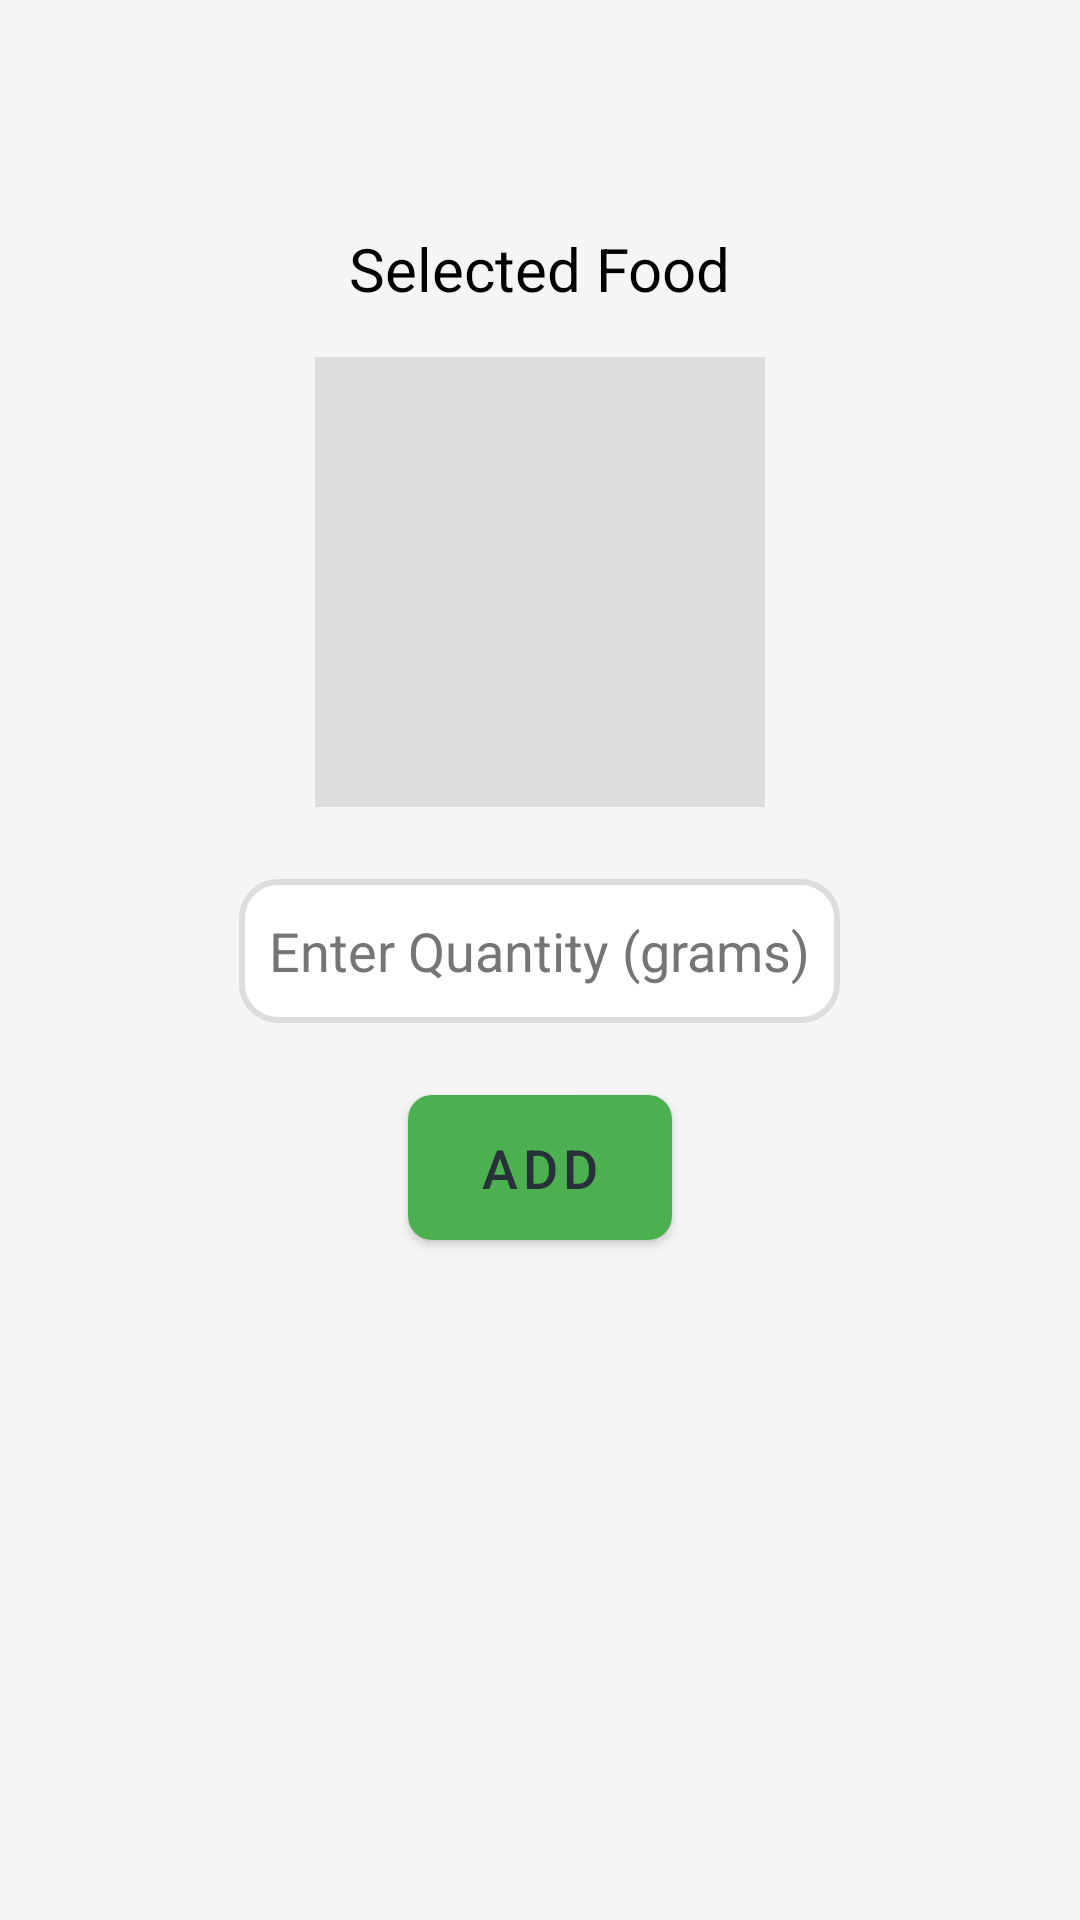

Here is an Android app screen rendered from its layout file. Give the layout XML and the strings, colors and styles it references.
<!-- AndroidManifest.xml: application theme Theme.Calorific -->
<!-- res/layout/activity_quantity_selection.xml -->
<RelativeLayout xmlns:android="http://schemas.android.com/apk/res/android"
    xmlns:tools="http://schemas.android.com/tools"
    android:layout_width="match_parent"
    android:layout_height="match_parent"
    android:padding="16dp"
    android:background="#f5f5f5">

    <TextView
        android:id="@+id/tv_selected_food"
        android:layout_width="wrap_content"
        android:layout_height="wrap_content"
        android:text="@string/selected_food"
        android:textAppearance="@style/TextAppearance.AppCompat.Large"
        android:textColor="#000000"
        android:layout_centerHorizontal="true"
        android:layout_marginTop="60dp"
        android:textSize="20sp"/>

    <ImageView
        android:id="@+id/iv_food_image"
        android:layout_width="150dp"
        android:layout_height="150dp"
        android:layout_below="@id/tv_selected_food"
        android:layout_centerHorizontal="true"
        android:layout_marginTop="16dp"
        android:background="#DDDDDD"
        android:scaleType="centerCrop"
        tools:ignore="ImageContrastCheck"
        android:contentDescription="@string/todo" />

    <EditText
        android:id="@+id/et_quantity"
        android:layout_width="wrap_content"
        android:layout_height="wrap_content"
        android:layout_below="@id/iv_food_image"
        android:layout_centerHorizontal="true"
        android:layout_marginTop="24dp"
        android:background="@drawable/edittext_background"
        android:hint="@string/enter_quantity_grams"
        android:inputType="number"
        android:minHeight="48dp"
        android:padding="10dp"
        android:textColor="#000000"
        android:textColorHint="#757575"
        android:textSize="18sp"
        android:autofillHints="" />

    <Button
        android:id="@+id/btn_add"
        android:layout_width="wrap_content"
        android:layout_height="wrap_content"
        android:layout_below="@id/et_quantity"
        android:layout_centerHorizontal="true"
        android:layout_marginTop="24dp"
        android:background="@drawable/button_background"
        android:padding="12dp"
        android:text="@string/add"
        android:textColor="#263238"
        android:textSize="18sp" />

</RelativeLayout>
<!-- resources referenced by this layout -->
<resources>
  <!-- drawable button_background (drawable) -->
  <selector xmlns:android="http://schemas.android.com/apk/res/android">
      <item android:state_pressed="true">
          <shape android:shape="rectangle">
              <solid android:color="#689F38" /> 
              <corners android:radius="8dp" />
          </shape>
      </item>
      <item>
          <shape android:shape="rectangle">
              <solid android:color="#8BC34A" /> 
              <corners android:radius="8dp" />
          </shape>
      </item>
  </selector>
  <!-- drawable edittext_background (drawable) -->
  <shape xmlns:android="http://schemas.android.com/apk/res/android">
      <solid android:color="#FFFFFF"/>
      <corners android:radius="12dp"/>
      <stroke
          android:width="2dp"
          android:color="#DDDDDD"/>
  </shape>
  <string name="add">Add</string>
  <string name="enter_quantity_grams">Enter Quantity (grams)</string>
  <string name="selected_food">Selected Food</string>
  <string name="todo">TODO</string>
  <style name="Theme.Calorific" parent="Base.Theme.Calorific" />
  <style name="Base.Theme.Calorific" parent="Theme.Material3.DayNight.NoActionBar">
          <item name="colorPrimary">@color/green</item>
          <item name="colorButtonNormal">@color/green</item>
          <item name="buttonStyle">@style/CustomButtonStyle</item>
      </style>
  <color name="green">#4CAF50</color>
  <style name="CustomButtonStyle" parent="Widget.MaterialComponents.Button">
          <item name="backgroundTint">@color/green</item>
          <item name="android:textColor">@color/black</item>
      </style>
  <color name="black">#FF000000</color>
</resources>
